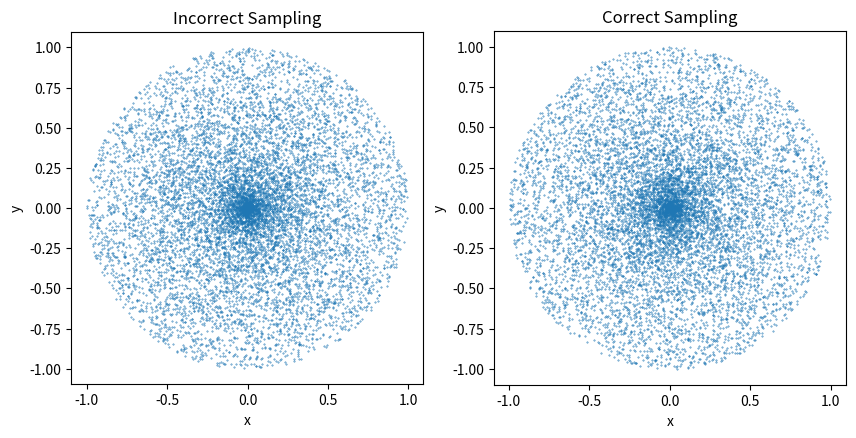

Generate this figure with matplotlib:
#!/usr/bin/env python3
# surface_sampling_circle.py

# Cell 1

%matplotlib widget

import matplotlib.pyplot as plt
import numpy as np
import numpy.random as random


def plot_incorrect(ax):
    num_samples = 10000

    v = np.linspace(0, 2 * np.pi, num_samples)  # toroidal angle
    r = random.rand(num_samples)

    x = r * np.cos(v)
    y = r * np.sin(v)

    pixel_size = (72 / ax.figure.dpi) ** 2
    ax.scatter(x, y, marker=".", s=pixel_size)

    ax.set_title("Incorrect Sampling")
    ax.set_xlabel("x")
    ax.set_ylabel("y")

    ax.set_aspect("equal")


def plot_correct(ax):
    num_samples = 10000

    v = np.linspace(0, 2 * np.pi, num_samples)  # toroidal angle
    r = random.rand(num_samples)

    x = r * np.cos(v)
    y = r * np.sin(v)

    pixel_size = (72 / ax.figure.dpi) ** 2
    ax.scatter(x, y, marker=".", s=pixel_size)

    ax.set_title("Correct Sampling")
    ax.set_xlabel("x")
    ax.set_ylabel("y")

    ax.set_aspect("equal")


def main():
    plt.close("all")
    fig = plt.figure(" ")
    fig.set_size_inches(10, 6)

    gs = fig.add_gridspec(1, 2)

    ax = fig.add_subplot(gs[0, 0])
    plot_incorrect(ax)

    ax = fig.add_subplot(gs[0, 1])
    plot_correct(ax)

    plt.show()


main()